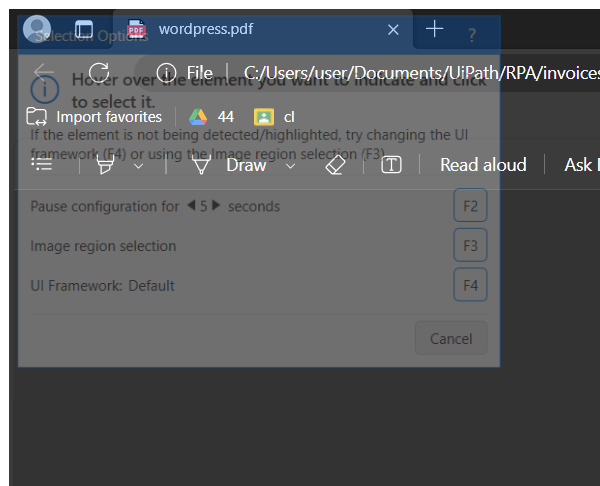
Workflow: Pract7B

Step 1: Attach Window 'msedge.exe wordpress-pd...' on the element in window 'wordpress.pdf - Person 1 - Microsoft Edge' (msedge.exe)

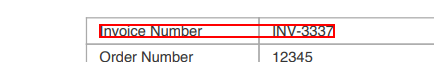
Step 2: get-text from the grouping

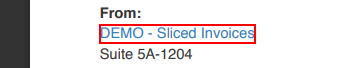
Step 3: get-text from the link 'DEMO - Sliced Invoices'

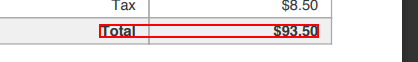
Step 4: get-text from the grouping

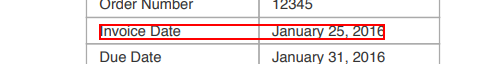
Step 5: get-text from the grouping